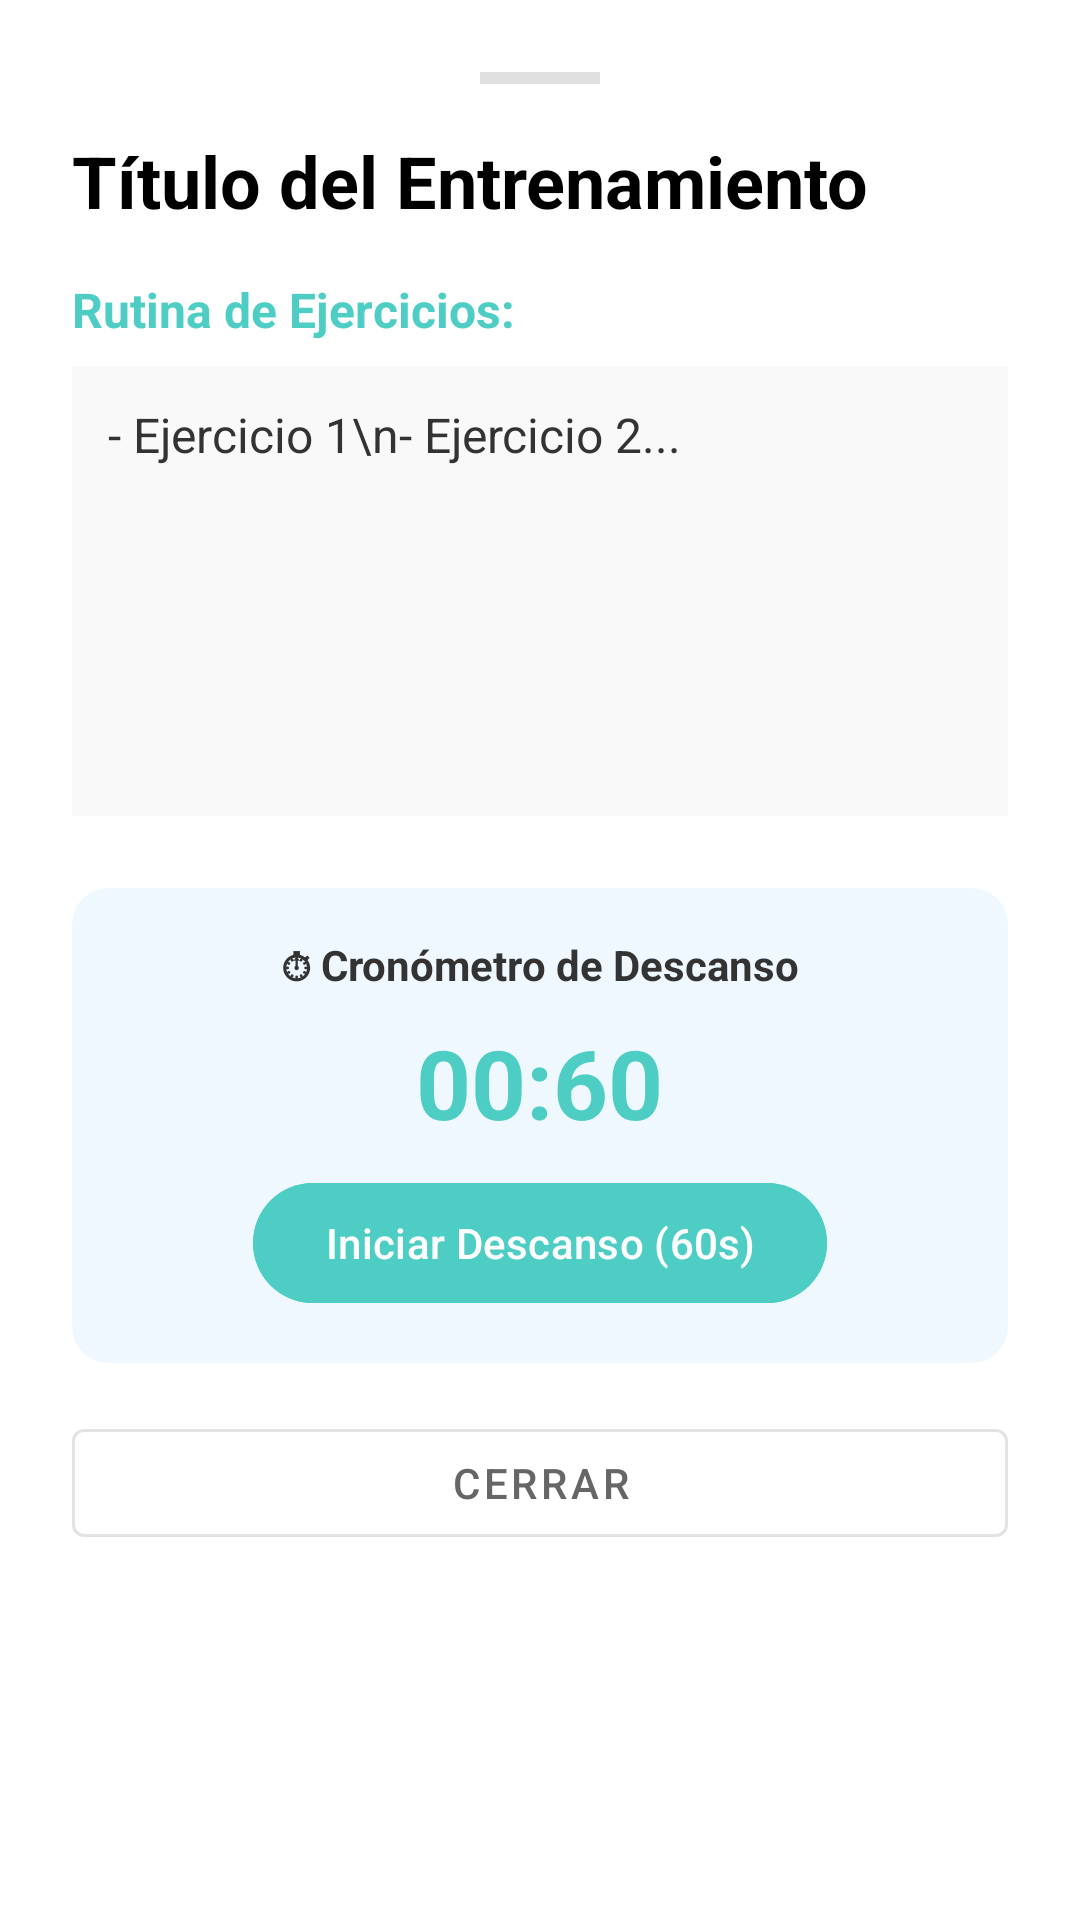

Layout XML and referenced resources for this Android screen:
<!-- AndroidManifest.xml: application theme Theme.ProyectoFitrition -->
<!-- res/layout/layout_bottom_sheet_workout.xml -->
<?xml version="1.0" encoding="utf-8"?>
<LinearLayout xmlns:android="http://schemas.android.com/apk/res/android"
    xmlns:app="http://schemas.android.com/apk/res-auto"
    android:layout_width="match_parent"
    android:layout_height="wrap_content"
    android:orientation="vertical"
    android:background="@android:color/white"
    android:padding="24dp">

    <View
        android:layout_width="40dp"
        android:layout_height="4dp"
        android:layout_gravity="center"
        android:background="#E0E0E0"
        android:layout_marginBottom="16dp"/>

    <TextView
        android:id="@+id/sheet_title"
        android:layout_width="match_parent"
        android:layout_height="wrap_content"
        android:text="Título del Entrenamiento"
        android:textSize="24sp"
        android:textStyle="bold"
        android:textColor="#000000"/>

    <TextView
        android:layout_width="wrap_content"
        android:layout_height="wrap_content"
        android:text="Rutina de Ejercicios:"
        android:textSize="16sp"
        android:textStyle="bold"
        android:layout_marginTop="16dp"
        android:textColor="#4ECDC4"/>

    <ScrollView
        android:layout_width="match_parent"
        android:layout_height="150dp"
        android:layout_marginTop="8dp"
        android:background="#F9F9F9"
        android:padding="12dp">

        <TextView
            android:id="@+id/sheet_exercises"
            android:layout_width="match_parent"
            android:layout_height="wrap_content"
            android:text="- Ejercicio 1\n- Ejercicio 2..."
            android:textSize="16sp"
            android:lineSpacingExtra="6dp"
            android:textColor="#333333"/>
    </ScrollView>

    <androidx.cardview.widget.CardView
        android:layout_width="match_parent"
        android:layout_height="wrap_content"
        android:layout_marginTop="24dp"
        app:cardBackgroundColor="#F0F8FF"
        app:cardCornerRadius="12dp"
        app:cardElevation="0dp">

        <LinearLayout
            android:layout_width="match_parent"
            android:layout_height="wrap_content"
            android:orientation="vertical"
            android:padding="16dp"
            android:gravity="center">

            <TextView
                android:layout_width="wrap_content"
                android:layout_height="wrap_content"
                android:text="⏱ Cronómetro de Descanso"
                android:textStyle="bold"
                android:textColor="#333333"/>

            <TextView
                android:id="@+id/timer_text"
                android:layout_width="wrap_content"
                android:layout_height="wrap_content"
                android:text="00:60"
                android:textSize="32sp"
                android:textStyle="bold"
                android:textColor="#4ECDC4"
                android:layout_marginVertical="8dp"/>

            <com.google.android.material.button.MaterialButton
                android:id="@+id/btn_start_timer"
                android:layout_width="wrap_content"
                android:layout_height="wrap_content"
                android:text="Iniciar Descanso (60s)"
                app:cornerRadius="20dp"
                android:backgroundTint="#4ECDC4"/>

        </LinearLayout>
    </androidx.cardview.widget.CardView>

    <com.google.android.material.button.MaterialButton
        android:id="@+id/btn_close_sheet"
        style="@style/Widget.MaterialComponents.Button.OutlinedButton"
        android:layout_width="match_parent"
        android:layout_height="wrap_content"
        android:layout_marginTop="16dp"
        android:text="Cerrar"
        android:textColor="#666666"/>

</LinearLayout>
<!-- resources referenced by this layout -->
<resources>
  <style name="Theme.ProyectoFitrition" parent="Base.Theme.ProyectoFitrition" />
  <style name="Base.Theme.ProyectoFitrition" parent="Theme.Material3.DayNight.NoActionBar">
          
          
      </style>
</resources>
